Dataset: Skin Type.v1i.multiclass (GitHub, aditi-chepuri/SkincareAI). Classes: combination skin, dry skin, normal skin, oily skin.

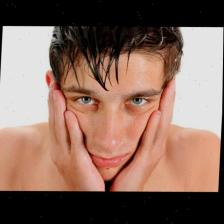
Label: dry skin

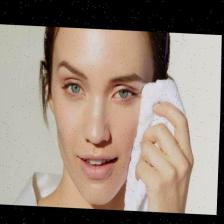
Label: oily skin

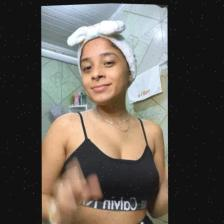
Label: normal skin

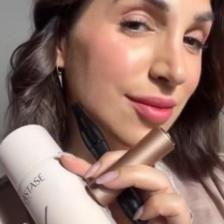
Label: combination skin

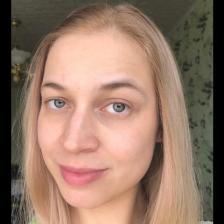
Label: dry skin

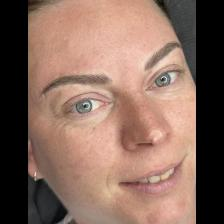
Label: oily skin
